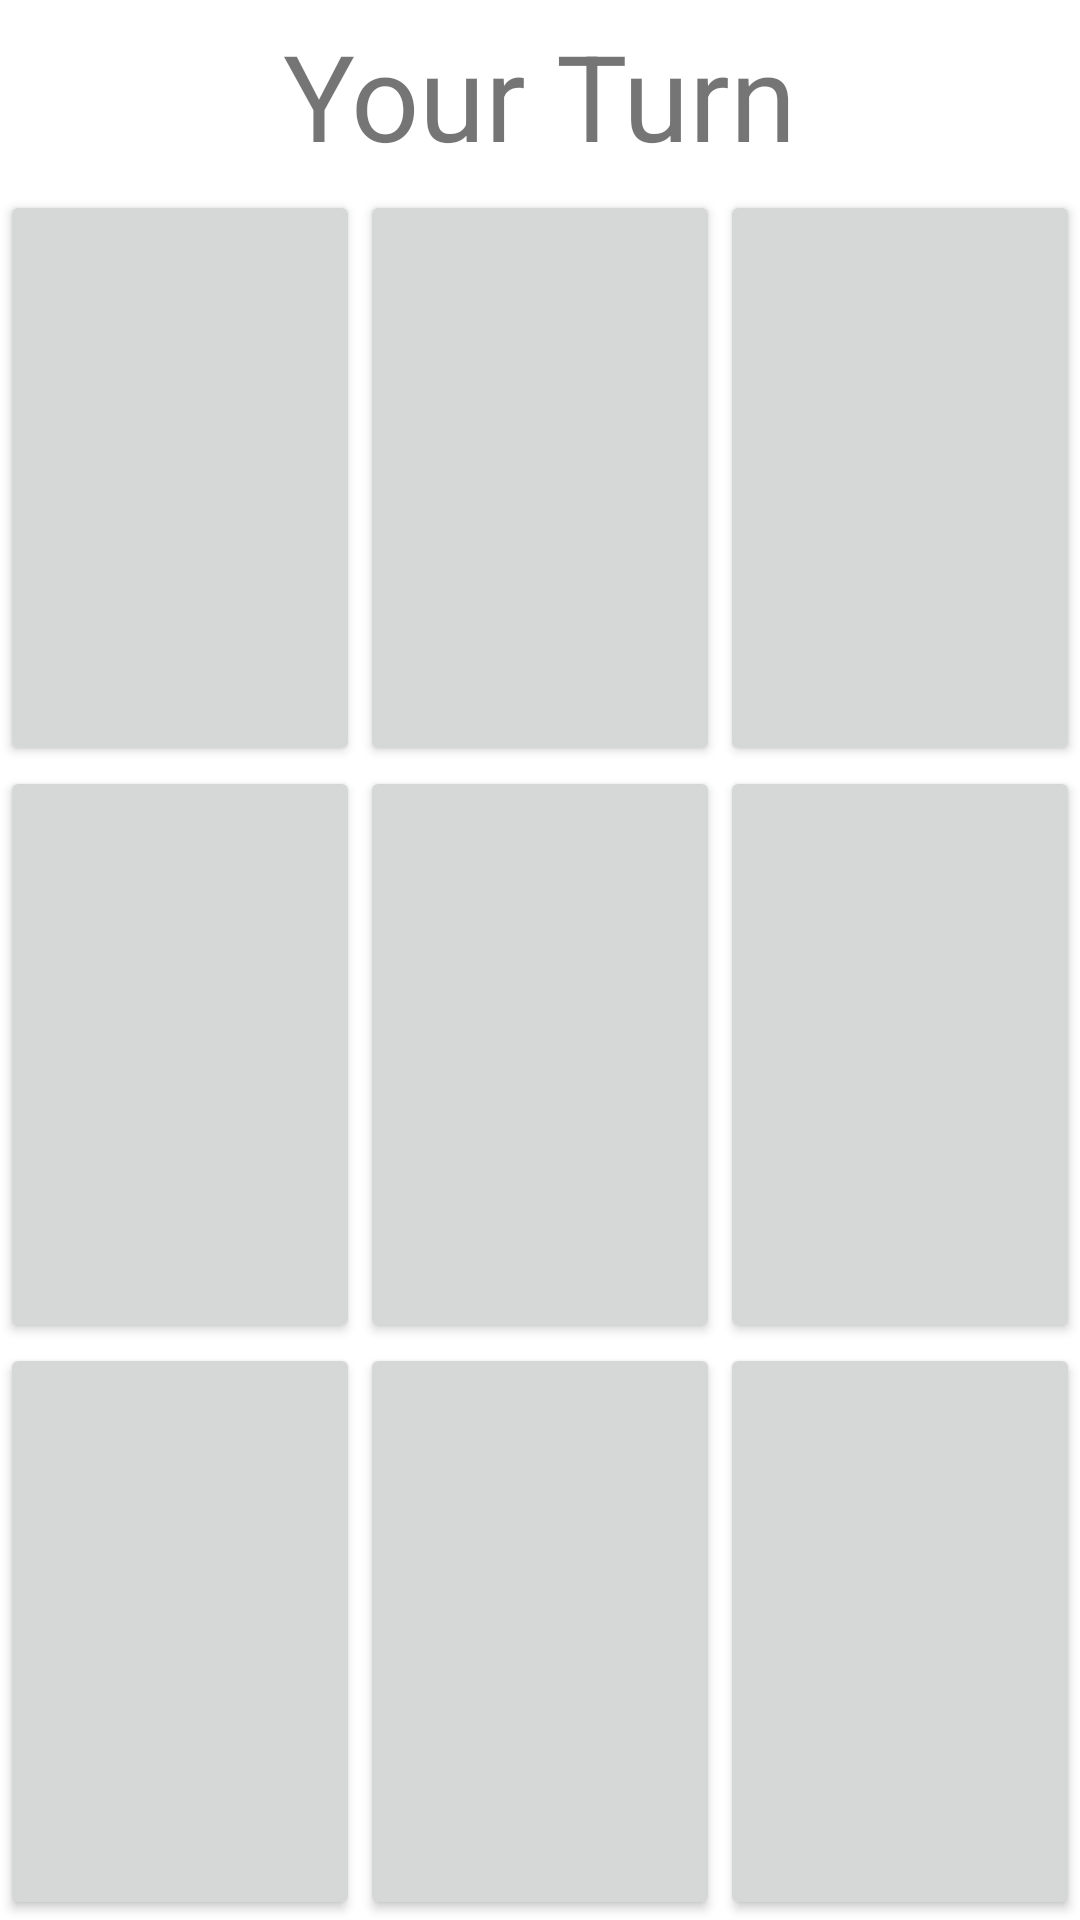

Layout XML and referenced resources for this Android screen:
<!-- AndroidManifest.xml: application theme AppTheme -->
<!-- res/layout/activity_xo.xml -->
<?xml version="1.0" encoding="utf-8"?>
<LinearLayout xmlns:android="http://schemas.android.com/apk/res/android"
              android:orientation="vertical"
              android:layout_width="match_parent"
              android:layout_height="match_parent">
    <RelativeLayout
            android:layout_width="match_parent"
            android:layout_height="wrap_content"

    >

        <TextView
                android:layout_marginTop="10dp"
                android:id="@+id/yourturn"

                android:layout_width="wrap_content"
                android:layout_height="wrap_content"
                android:text="Your Turn"
                android:textSize="40dp"
                    android:layout_centerInParent="true"/>

    </RelativeLayout>
    <LinearLayout
            android:layout_width="match_parent"
            android:layout_height="0dp"
            android:layout_weight="1">
        <Button
                android:id="@+id/button_00"
                android:layout_width="0dp"
                android:layout_height="match_parent"
                android:layout_weight="1"
                android:textSize="60sp" />
        <Button
                android:id="@+id/button_01"
                android:layout_width="0dp"
                android:layout_height="match_parent"
                android:layout_weight="1"
                android:textSize="60sp" />
        <Button
                android:id="@+id/button_02"
                android:layout_width="0dp"
                android:layout_height="match_parent"
                android:layout_weight="1"
                android:textSize="60sp" />
    </LinearLayout>
    <LinearLayout
            android:layout_width="match_parent"
            android:layout_height="0dp"
            android:layout_weight="1">
        <Button
                android:id="@+id/button_10"
                android:layout_width="0dp"
                android:layout_height="match_parent"
                android:layout_weight="1"
                android:textSize="60sp" />
        <Button
                android:id="@+id/button_11"
                android:layout_width="0dp"
                android:layout_height="match_parent"
                android:layout_weight="1"
                android:textSize="60sp" />
        <Button
                android:id="@+id/button_12"
                android:layout_width="0dp"
                android:layout_height="match_parent"
                android:layout_weight="1"
                android:textSize="60sp" />
    </LinearLayout>
    <LinearLayout
            android:layout_width="match_parent"
            android:layout_height="0dp"
            android:layout_weight="1">
        <Button
                android:id="@+id/button_20"
                android:layout_width="0dp"
                android:layout_height="match_parent"
                android:layout_weight="1"
                android:textSize="60sp" />
        <Button
                android:id="@+id/button_21"
                android:layout_width="0dp"
                android:layout_height="match_parent"
                android:layout_weight="1"
                android:textSize="60sp" />
        <Button
                android:id="@+id/button_22"
                android:layout_width="0dp"
                android:layout_height="match_parent"
                android:layout_weight="1"
                android:textSize="60sp" />
    </LinearLayout>
</LinearLayout>
<!-- resources referenced by this layout -->
<resources>
  <style name="AppTheme" parent="Theme.MaterialComponents.Light.NoActionBar">
          
          <item name="colorPrimary">@color/colorPrimary</item>
          <item name="colorPrimaryDark">@color/colorPrimaryDark</item>
      </style>
  <color name="colorPrimary">#03DAC5</color>
  <color name="colorPrimaryDark">#3700B3</color>
</resources>
